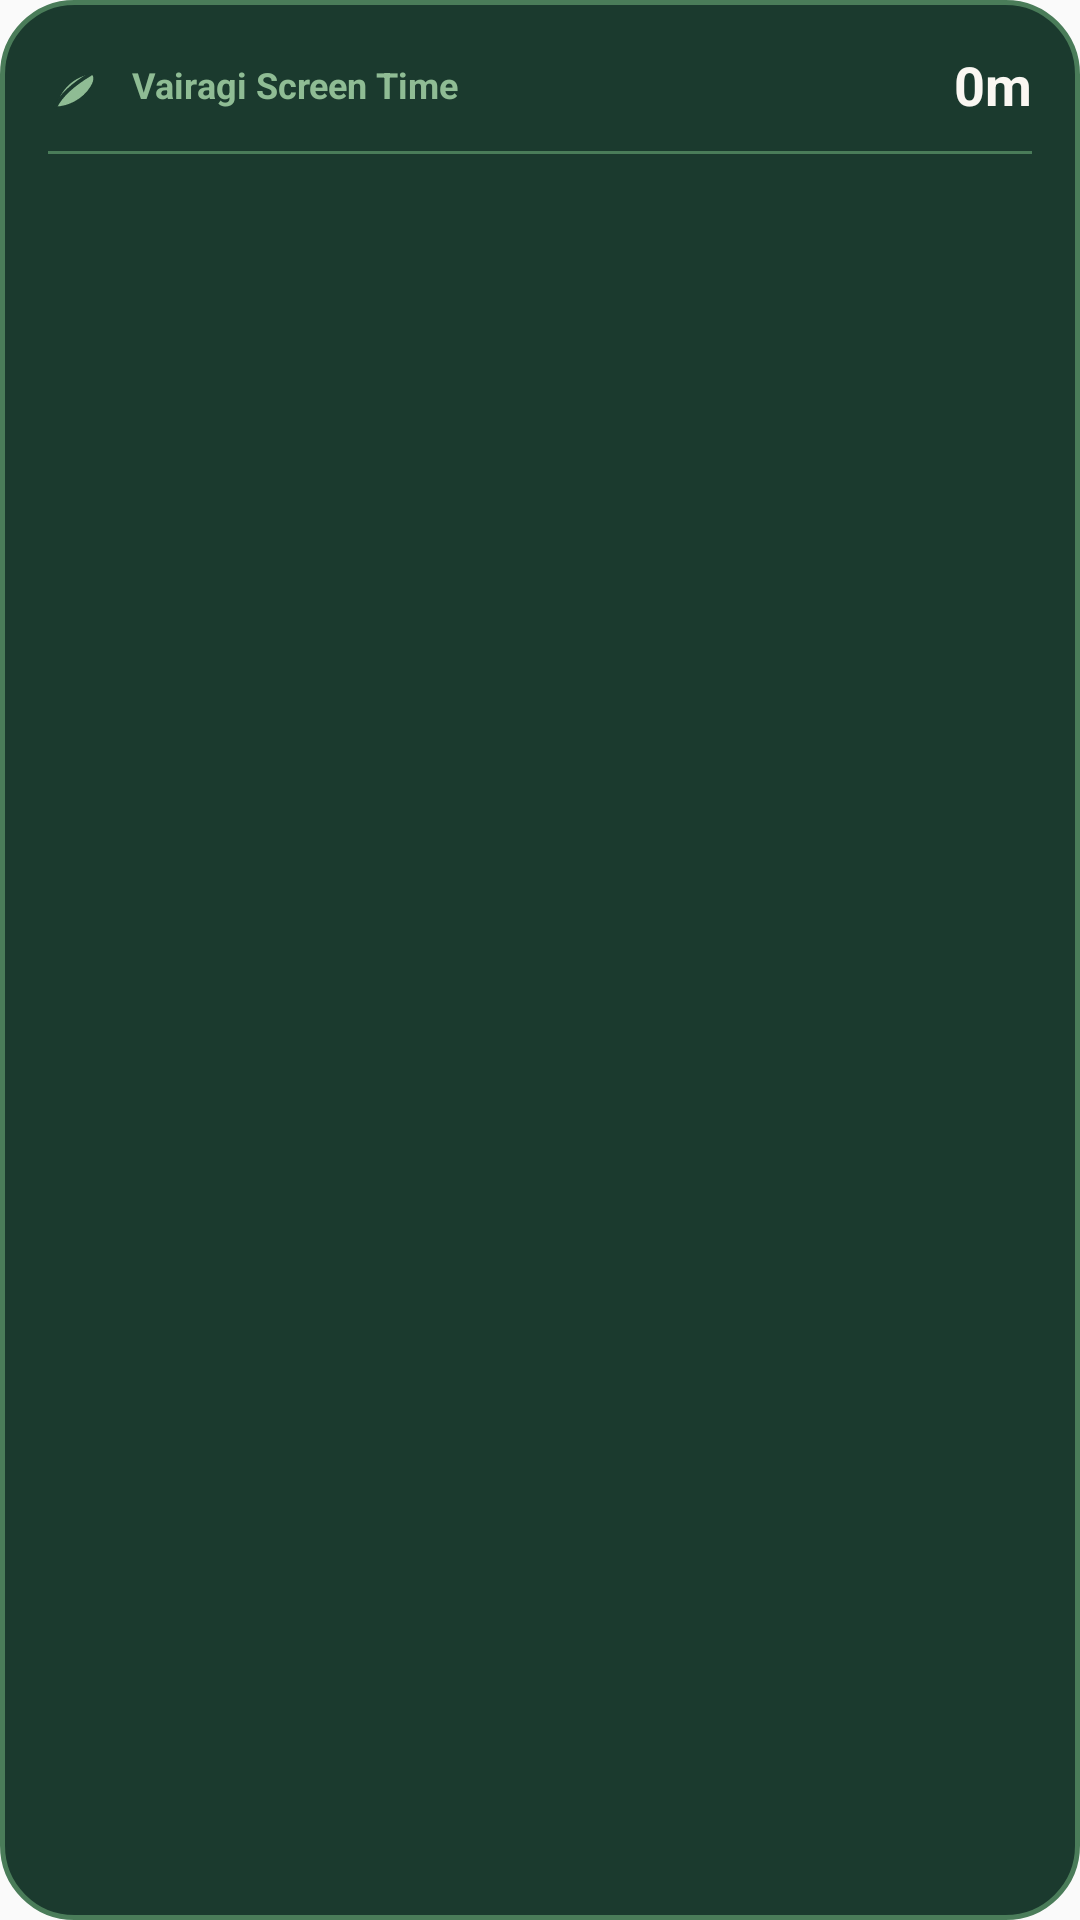

Here is an Android app screen rendered from its layout file. Give the layout XML and the strings, colors and styles it references.
<!-- AndroidManifest.xml: application theme Theme.Vairagi -->
<!-- res/layout/widget_app_usage.xml -->
<?xml version="1.0" encoding="utf-8"?>
<LinearLayout xmlns:android="http://schemas.android.com/apk/res/android"
    android:id="@+id/widget_root"
    android:layout_width="match_parent"
    android:layout_height="match_parent"
    android:background="@drawable/widget_bg"
    android:orientation="vertical"
    android:padding="16dp">

    
    <LinearLayout
        android:layout_width="match_parent"
        android:layout_height="wrap_content"
        android:gravity="center_vertical"
        android:orientation="horizontal">

        <ImageView
            android:layout_width="20dp"
            android:layout_height="20dp"
            android:src="@drawable/ic_widget_leaf" />

        <TextView
            android:layout_width="0dp"
            android:layout_height="wrap_content"
            android:layout_marginStart="8dp"
            android:layout_weight="1"
            android:text="Vairagi Screen Time"
            android:textColor="#8FBC94"
            android:textSize="12sp"
            android:textStyle="bold" />

        <TextView
            android:id="@+id/widget_total_screen_time"
            android:layout_width="wrap_content"
            android:layout_height="wrap_content"
            android:text="0m"
            android:textColor="#FAF7F2"
            android:textSize="18sp"
            android:textStyle="bold" />
    </LinearLayout>

    <View
        android:layout_width="match_parent"
        android:layout_height="1dp"
        android:layout_marginVertical="10dp"
        android:background="#4A7C59" />

    
    <LinearLayout
        android:layout_width="match_parent"
        android:layout_height="0dp"
        android:layout_weight="1"
        android:gravity="center_vertical"
        android:orientation="vertical">

        
        <LinearLayout
            android:id="@+id/widget_app1_container"
            android:layout_width="match_parent"
            android:layout_height="wrap_content"
            android:layout_marginBottom="6dp"
            android:gravity="center_vertical"
            android:orientation="horizontal">

            <ImageView
                android:id="@+id/widget_app1_icon"
                android:layout_width="24dp"
                android:layout_height="24dp"
                android:contentDescription="App Icon" />

            <TextView
                android:id="@+id/widget_app1_name"
                android:layout_width="0dp"
                android:layout_height="wrap_content"
                android:layout_marginStart="10dp"
                android:layout_weight="1"
                android:ellipsize="end"
                android:maxLines="1"
                android:textColor="#FAF7F2"
                android:textSize="13sp"
                android:textStyle="bold" />

            <TextView
                android:id="@+id/widget_app1_time"
                android:layout_width="wrap_content"
                android:layout_height="wrap_content"
                android:textColor="#8FBC94"
                android:textSize="13sp"
                android:textStyle="bold" />
        </LinearLayout>

        
        <LinearLayout
            android:id="@+id/widget_app2_container"
            android:layout_width="match_parent"
            android:layout_height="wrap_content"
            android:layout_marginBottom="6dp"
            android:gravity="center_vertical"
            android:orientation="horizontal">

            <ImageView
                android:id="@+id/widget_app2_icon"
                android:layout_width="24dp"
                android:layout_height="24dp"
                android:contentDescription="App Icon" />

            <TextView
                android:id="@+id/widget_app2_name"
                android:layout_width="0dp"
                android:layout_height="wrap_content"
                android:layout_marginStart="10dp"
                android:layout_weight="1"
                android:ellipsize="end"
                android:maxLines="1"
                android:textColor="#FAF7F2"
                android:textSize="13sp"
                android:textStyle="bold" />

            <TextView
                android:id="@+id/widget_app2_time"
                android:layout_width="wrap_content"
                android:layout_height="wrap_content"
                android:textColor="#8FBC94"
                android:textSize="13sp"
                android:textStyle="bold" />
        </LinearLayout>

        
        <LinearLayout
            android:id="@+id/widget_app3_container"
            android:layout_width="match_parent"
            android:layout_height="wrap_content"
            android:gravity="center_vertical"
            android:orientation="horizontal">

            <ImageView
                android:id="@+id/widget_app3_icon"
                android:layout_width="24dp"
                android:layout_height="24dp"
                android:contentDescription="App Icon" />

            <TextView
                android:id="@+id/widget_app3_name"
                android:layout_width="0dp"
                android:layout_height="wrap_content"
                android:layout_marginStart="10dp"
                android:layout_weight="1"
                android:ellipsize="end"
                android:maxLines="1"
                android:textColor="#FAF7F2"
                android:textSize="13sp"
                android:textStyle="bold" />

            <TextView
                android:id="@+id/widget_app3_time"
                android:layout_width="wrap_content"
                android:layout_height="wrap_content"
                android:textColor="#8FBC94"
                android:textSize="13sp"
                android:textStyle="bold" />
        </LinearLayout>
    </LinearLayout>
</LinearLayout>
<!-- resources referenced by this layout -->
<resources>
  <!-- drawable ic_widget_leaf (drawable) -->
  <?xml version="1.0" encoding="utf-8"?>
  <vector xmlns:android="http://schemas.android.com/apk/res/android"
      android:width="24dp"
      android:height="24dp"
      android:viewportWidth="24"
      android:viewportHeight="24">
      <path
          android:fillColor="#8FBC94"
          android:pathData="M17,8C8,10 5,16 3,21C8,21 14,18 17,13C19,9.7 18,8.3 17,8Z" />
      <path
          android:strokeColor="#1B3A2E"
          android:strokeWidth="1.5"
          android:strokeLineCap="round"
          android:pathData="M3,21C6,15 12,11 17,8" />
  </vector>
  <!-- drawable widget_bg (drawable) -->
  <?xml version="1.0" encoding="utf-8"?>
  <shape xmlns:android="http://schemas.android.com/apk/res/android"
      android:shape="rectangle">
      <solid android:color="#1B3A2E" />
      <corners android:radius="24dp" />
      <stroke
          android:width="1.5dp"
          android:color="#4A7C59" />
  </shape>
  <style name="Theme.Vairagi" parent="android:Theme.Material.Light.NoActionBar">
          <item name="android:statusBarColor">@android:color/transparent</item>
          <item name="android:navigationBarColor">@android:color/transparent</item>
      </style>
</resources>
